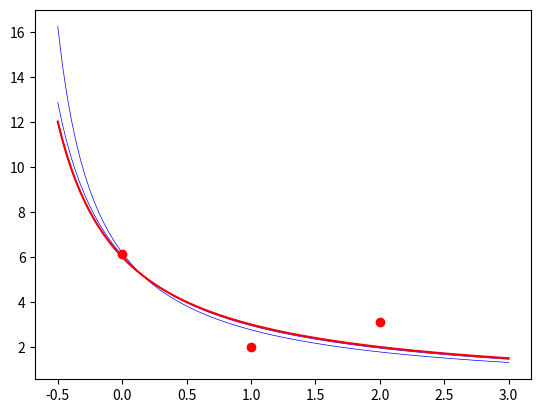

Generate this figure with matplotlib:
# -------------------------------------------------------------------------
#
# PYTHON for SCIENTIFIC COMPUTING
# April 2020 : ex 73 (exam of June 2003)
#
# [redacted]
#
# -------------------------------------------------------------------------
#

from numpy import *
from numpy.linalg import solve,norm

from matplotlib import pyplot as plt
import matplotlib
matplotlib.rcParams['toolbar'] = 'None'
fig = plt.figure("Non-linear approximation : u(x) = a/(x+b)")


X = array([ 0.0, 1.0, 2.0])
U = array([49/8, 2.0,25/8])
x = linspace(-0.5,3,100)

alpha = array([5.5,0.8])
nmax = 30; iter = 0; tol = 1e-8; dalpha = 1
error = zeros(nmax)
while (iter < nmax) and (norm(dalpha) > tol):

  a = alpha[0]
  b = alpha[1]
  R    = (U - a/(X+b))
  dRda = -1/(X+b)
  dRdb =  a/(X+b)**2
  dRdaa = 0
  dRdab = 1/(X+b)**2
  dRdbb = -(2*a)/(X+b)**3
    
  F = sum(R*R); dF = zeros(2); ddF = zeros((2,2))
  dF[0] = 2 * sum(R*dRda)
  dF[1] = 2 * sum(R*dRdb)
  ddF[0,0] = 2 * sum(dRda*dRda + R * dRdaa)
  ddF[0,1] = 2 * sum(dRdb*dRda + R * dRdab)           
  ddF[1,0] = ddF[0,1]
  ddF[1,1] = 2 * sum(dRdb*dRdb + R * dRdbb)

  dalpha = -solve(ddF,dF)
  alpha = alpha + dalpha
  error[iter] = norm(dalpha)
  iter = iter + 1
  print('   Iteration %i : %14.7e (a =%14.7e b =%14.7e)' % (iter,norm(dalpha),alpha[0],alpha[1]))
  u = alpha[0]/(x + alpha[1])
  plt.plot(x,u,'-b',linewidth = 0.5)

if (iter > 1) :
  rate = mean(log(error[1:iter])/log(error[:iter-1]))
  print('   Observed rate of convergence : %.2f ' % rate)
  print('   Theoretical rate             : %.2f ' % 2.0)

  

u = alpha[0]/(x + alpha[1])
plt.plot(x,u,'-r')
plt.plot(X,U,'or')
plt.show()




